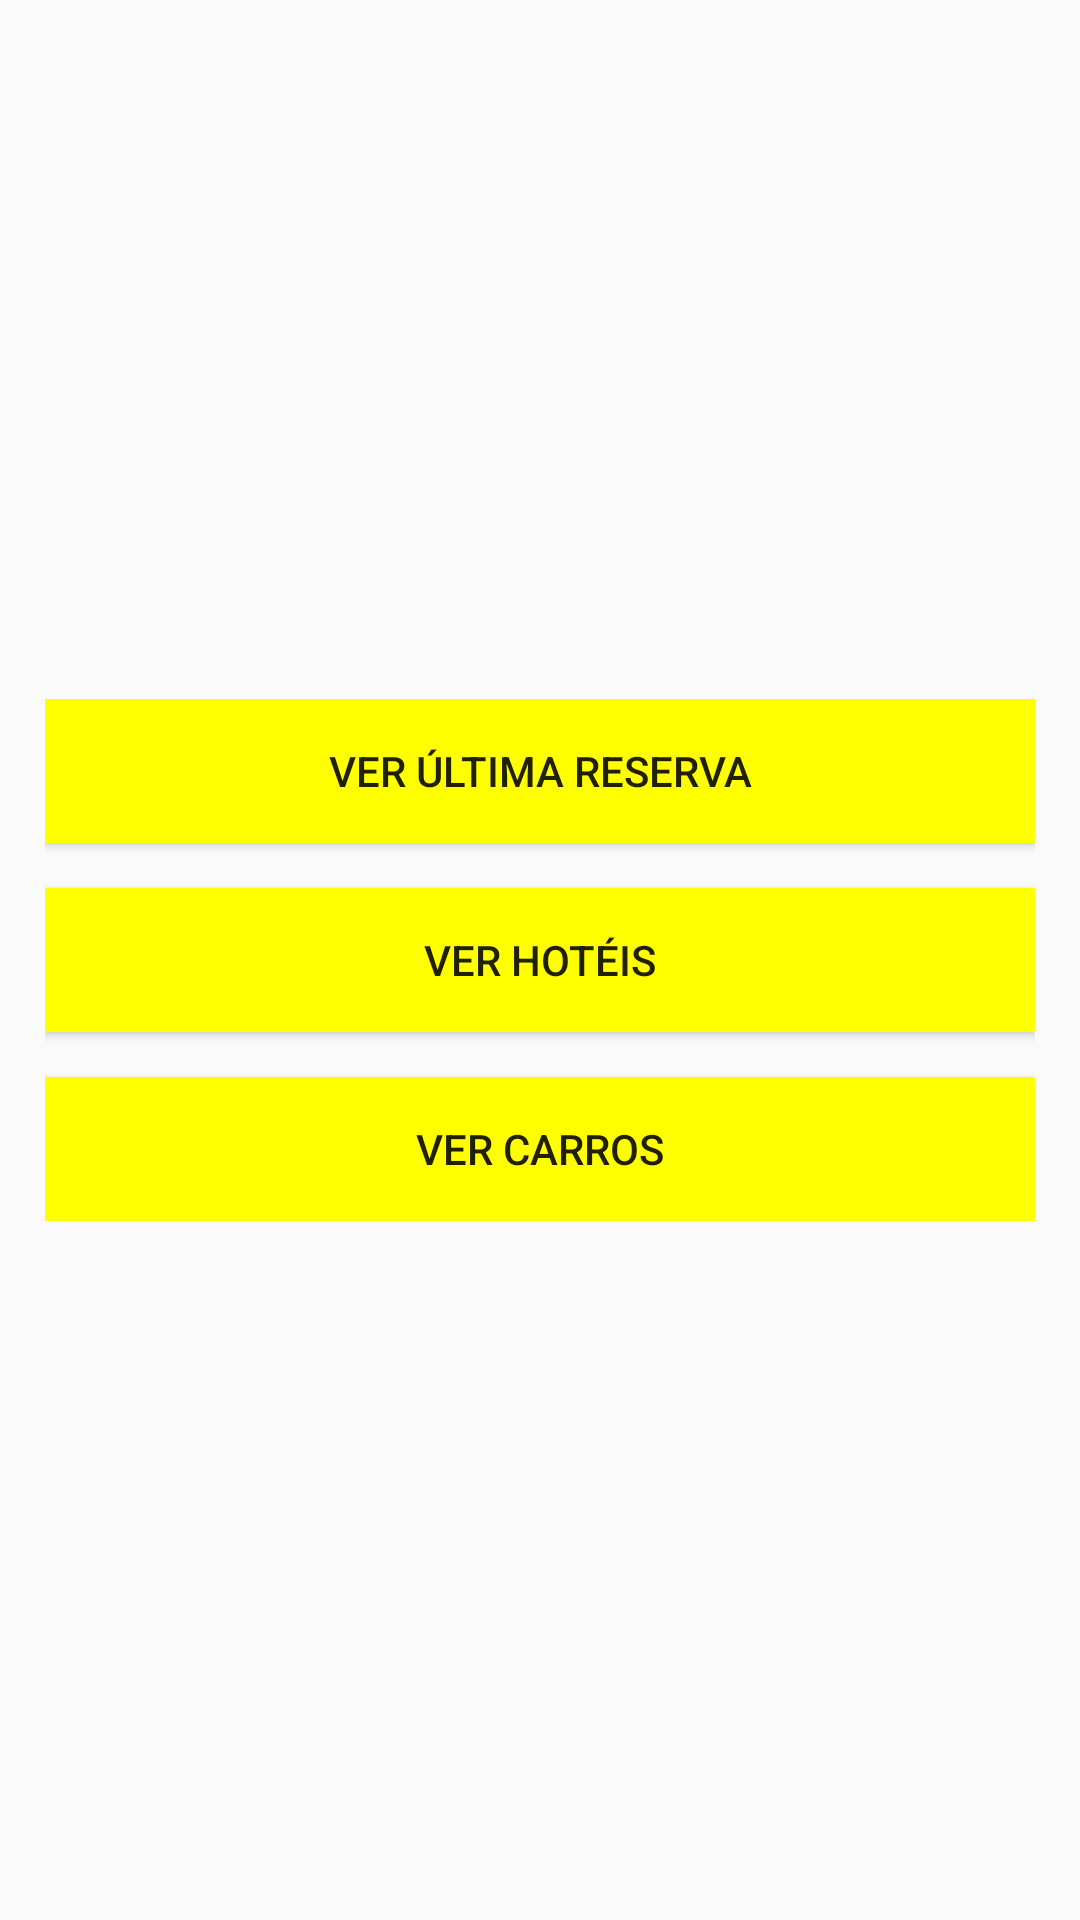

Produce the Android XML layout that renders to this screen, including the resource entries it uses.
<!-- AndroidManifest.xml: application theme AppTheme -->
<!-- res/layout/fragment_reservation_options.xml -->
<?xml version="1.0" encoding="utf-8"?>
<FrameLayout
    xmlns:android="http://schemas.android.com/apk/res/android"
    xmlns:tools="http://schemas.android.com/tools"
    android:layout_width="match_parent"
    android:layout_height="match_parent"
    tools:context=".ui.ReservationOptionsFragment"
>

    <LinearLayout
        android:orientation="vertical"
        android:layout_width="match_parent"
        android:layout_height="wrap_content"
        android:layout_gravity="center"
        android:padding="@dimen/default_padding"
        tools:ignore="UselessParent"
    >
        <Button
            android:id="@+id/reservation_btn"
            android:layout_width="match_parent"
            android:layout_height="wrap_content"
            android:text="@string/see_last_reservation"
            android:background="@color/colorPrimary"
            android:layout_marginBottom="@dimen/default_padding"
        />
        <Button
            android:id="@+id/hotels_btn"
            android:layout_width="match_parent"
            android:layout_height="wrap_content"
            android:text="@string/see_hotels"
            android:background="@color/colorPrimary"
            android:layout_marginBottom="@dimen/default_padding"
        />
        <Button
            android:id="@+id/cars_btn"
            android:layout_width="match_parent"
            android:layout_height="wrap_content"
            android:text="@string/see_cars"
            android:background="@color/colorPrimary"
        />
    </LinearLayout>

</FrameLayout>
<!-- resources referenced by this layout -->
<resources>
  <color name="colorPrimary">#ffff00</color>
  <dimen name="default_padding">15dp</dimen>
  <string name="see_cars">Ver carros</string>
  <string name="see_hotels">Ver hotéis</string>
  <string name="see_last_reservation">Ver última reserva</string>
  <style name="AppTheme" parent="Theme.AppCompat.Light.DarkActionBar">
          
          <item name="colorPrimary">@color/colorPrimary</item>
          <item name="colorPrimaryDark">@color/colorPrimaryDark</item>
          <item name="colorAccent">@color/colorAccent</item>
          <item name="windowActionBar">false</item>
          <item name="windowNoTitle">true</item>
      </style>
  <color name="colorPrimaryDark">#c7cc00</color>
  <color name="colorAccent">#9c27b0</color>
</resources>
